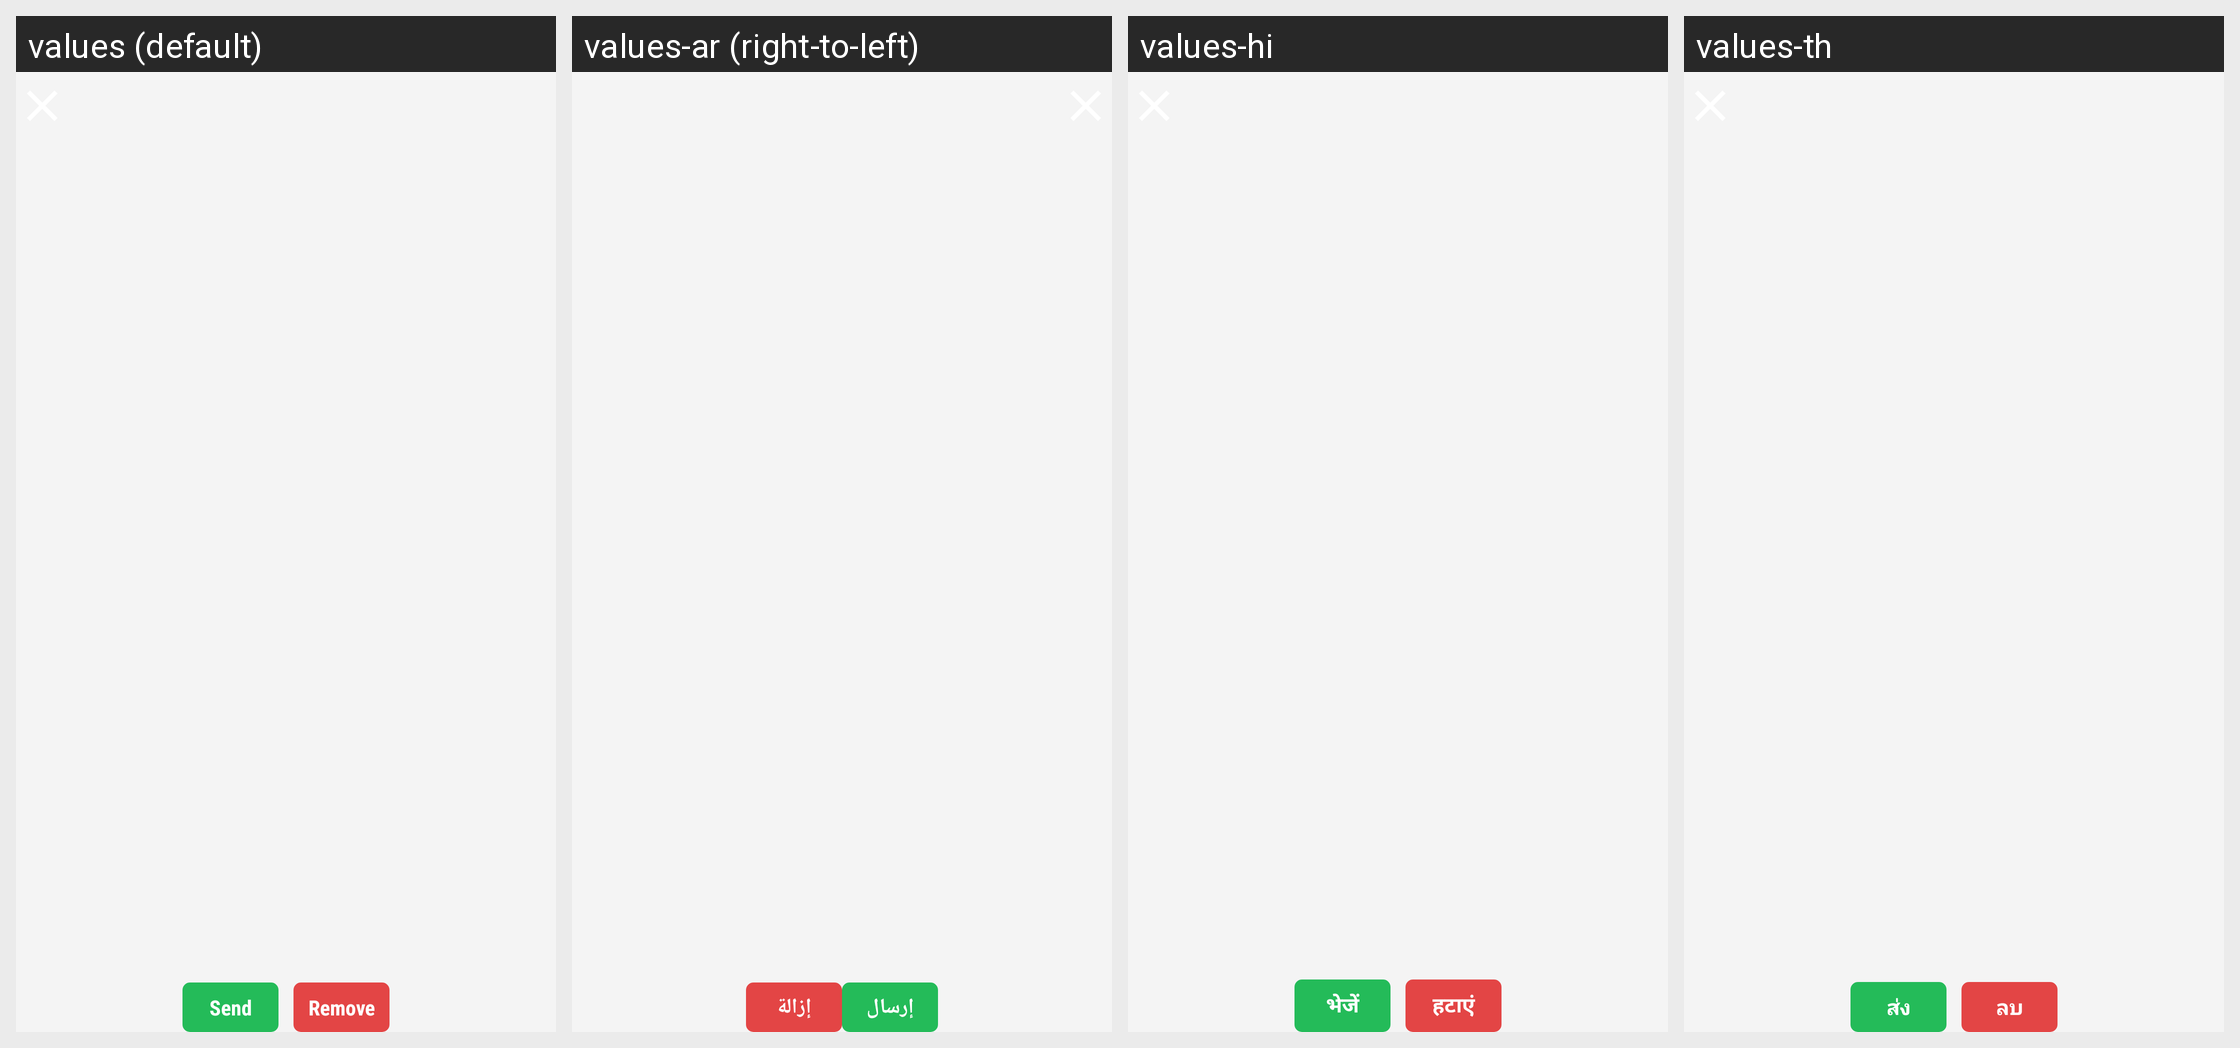

The same Android screen rendered under several of its app's locales, left to right. List the strings drawn on it with the default value and each locale's translation.
Android screen res/layout/teacher_activity_extandablegroupclasslist.xml rendered under 4 locales, left to right: values (default), values-ar (right-to-left), values-hi, values-th. Device: Nexus 5 (rendered at 1080×1920; each locale shown at half size, 540×960, under a caption strip naming it); theme AppTheme.FullScreen.
Other locales in the repository, not shown: values-de, values-es, values-fr, values-it, values-ms, values-si.
Strings drawn on this screen, with the default value and each locale's value (text and hints the layout hard-codes, and strings that could not be matched under every locale, appear in the picture but are not listed):

teacher_confirm
  values: Send
  values-ar: إرسال
  values-hi: भेजें
  values-th: ส่ง

teacher_btn_remove
  values: Remove
  values-ar: إزالة
  values-hi: हटाएं
  values-th: ลบ
